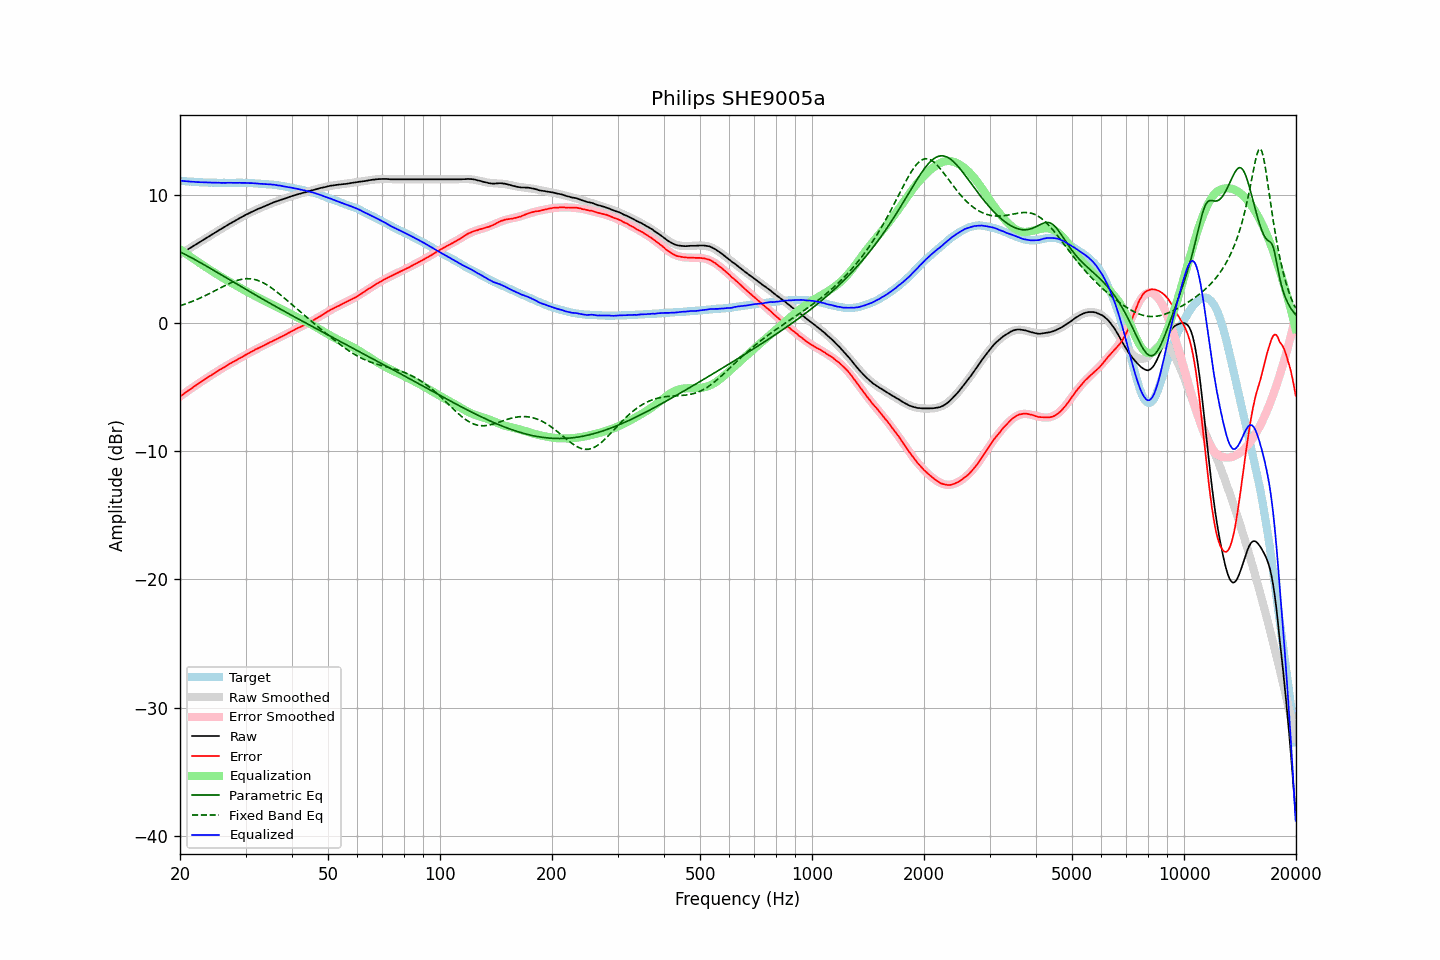

Values plotted in this chart, from the file beside it:
frequency, raw, error, smoothed, error_smoothed, equalization, parametric_eq, fixed_band_eq, equalized_raw, equalized_smoothed, target
20.00, 5.35, -5.73, 5.35, -5.74, 5.74, 5.54, 1.34, 11.09, 11.09, 11.09
20.20, 5.43, -5.64, 5.43, -5.65, 5.65, 5.48, 1.38, 11.08, 11.08, 11.08
20.40, 5.50, -5.56, 5.51, -5.56, 5.56, 5.41, 1.42, 11.06, 11.06, 11.07
20.61, 5.58, -5.47, 5.59, -5.47, 5.47, 5.35, 1.46, 11.05, 11.05, 11.06
20.81, 5.66, -5.37, 5.66, -5.38, 5.38, 5.29, 1.51, 11.04, 11.04, 11.04
21.02, 5.74, -5.28, 5.74, -5.29, 5.29, 5.22, 1.55, 11.03, 11.03, 11.02
21.23, 5.81, -5.20, 5.82, -5.20, 5.20, 5.16, 1.60, 11.02, 11.02, 11.01
21.44, 5.89, -5.13, 5.90, -5.11, 5.11, 5.09, 1.65, 11.01, 11.01, 11.02
21.66, 5.97, -5.03, 5.97, -5.03, 5.03, 5.02, 1.70, 11.00, 11.00, 11.00
21.87, 6.06, -4.95, 6.05, -4.94, 4.94, 4.95, 1.75, 11.00, 10.99, 11.00
22.09, 6.12, -4.85, 6.13, -4.86, 4.86, 4.88, 1.80, 10.98, 10.98, 10.98
22.31, 6.21, -4.77, 6.21, -4.77, 4.77, 4.82, 1.85, 10.98, 10.98, 10.98
22.54, 6.28, -4.68, 6.28, -4.69, 4.69, 4.74, 1.91, 10.97, 10.97, 10.97
22.76, 6.36, -4.60, 6.36, -4.60, 4.60, 4.67, 1.97, 10.97, 10.96, 10.97
22.99, 6.44, -4.51, 6.44, -4.52, 4.52, 4.60, 2.02, 10.96, 10.96, 10.96
23.22, 6.51, -4.43, 6.52, -4.43, 4.43, 4.53, 2.08, 10.95, 10.95, 10.94
23.45, 6.59, -4.36, 6.60, -4.35, 4.35, 4.46, 2.14, 10.95, 10.95, 10.95
23.69, 6.67, -4.27, 6.67, -4.27, 4.27, 4.39, 2.21, 10.94, 10.94, 10.94
23.92, 6.75, -4.18, 6.75, -4.19, 4.19, 4.31, 2.27, 10.94, 10.94, 10.93
24.16, 6.82, -4.11, 6.83, -4.11, 4.11, 4.24, 2.33, 10.93, 10.93, 10.94
24.40, 6.91, -4.03, 6.90, -4.03, 4.03, 4.17, 2.40, 10.93, 10.93, 10.94
24.65, 6.98, -3.95, 6.98, -3.95, 3.95, 4.09, 2.46, 10.93, 10.93, 10.94
24.89, 7.07, -3.87, 7.06, -3.87, 3.87, 4.02, 2.53, 10.93, 10.93, 10.93
25.14, 7.13, -3.79, 7.13, -3.79, 3.79, 3.95, 2.59, 10.93, 10.93, 10.92
25.39, 7.22, -3.70, 7.21, -3.71, 3.71, 3.87, 2.66, 10.93, 10.92, 10.92
25.65, 7.28, -3.63, 7.29, -3.64, 3.64, 3.80, 2.72, 10.92, 10.92, 10.92
25.91, 7.35, -3.56, 7.36, -3.56, 3.56, 3.72, 2.79, 10.91, 10.92, 10.92
26.16, 7.44, -3.49, 7.44, -3.48, 3.48, 3.65, 2.85, 10.92, 10.92, 10.92
26.43, 7.50, -3.42, 7.51, -3.41, 3.41, 3.57, 2.91, 10.91, 10.92, 10.92
26.69, 7.58, -3.34, 7.58, -3.34, 3.34, 3.50, 2.97, 10.92, 10.92, 10.92
26.96, 7.66, -3.25, 7.66, -3.26, 3.26, 3.42, 3.03, 10.92, 10.92, 10.92
27.23, 7.73, -3.18, 7.73, -3.19, 3.19, 3.35, 3.09, 10.92, 10.92, 10.92
27.50, 7.80, -3.11, 7.80, -3.12, 3.12, 3.28, 3.14, 10.92, 10.92, 10.91
27.77, 7.87, -3.05, 7.87, -3.05, 3.05, 3.20, 3.20, 10.92, 10.92, 10.92
28.05, 7.94, -2.97, 7.95, -2.98, 2.98, 3.13, 3.24, 10.92, 10.92, 10.92
28.33, 8.01, -2.91, 8.02, -2.90, 2.90, 3.05, 3.29, 10.92, 10.92, 10.92
28.62, 8.08, -2.84, 8.09, -2.83, 2.83, 2.98, 3.33, 10.92, 10.92, 10.92
28.90, 8.16, -2.76, 8.16, -2.76, 2.76, 2.90, 3.36, 10.93, 10.92, 10.93
29.19, 8.22, -2.70, 8.23, -2.69, 2.69, 2.83, 3.39, 10.92, 10.92, 10.93
29.48, 8.29, -2.63, 8.30, -2.62, 2.62, 2.76, 3.41, 10.92, 10.92, 10.92
29.78, 8.36, -2.56, 8.36, -2.55, 2.55, 2.68, 3.43, 10.92, 10.92, 10.92
30.08, 8.43, -2.48, 8.43, -2.48, 2.48, 2.61, 3.44, 10.92, 10.91, 10.92
30.38, 8.49, -2.41, 8.49, -2.41, 2.41, 2.54, 3.45, 10.91, 10.91, 10.90
30.68, 8.55, -2.34, 8.56, -2.35, 2.35, 2.46, 3.44, 10.90, 10.90, 10.90
30.99, 8.62, -2.27, 8.62, -2.28, 2.28, 2.39, 3.43, 10.90, 10.90, 10.89
31.30, 8.68, -2.21, 8.68, -2.21, 2.21, 2.32, 3.42, 10.89, 10.89, 10.89
31.61, 8.74, -2.14, 8.74, -2.14, 2.14, 2.24, 3.40, 10.89, 10.88, 10.89
31.93, 8.80, -2.06, 8.79, -2.08, 2.08, 2.17, 3.36, 10.88, 10.87, 10.86
32.24, 8.85, -2.01, 8.85, -2.01, 2.01, 2.10, 3.33, 10.87, 10.86, 10.87
32.57, 8.90, -1.95, 8.91, -1.95, 1.95, 2.03, 3.28, 10.85, 10.86, 10.85
32.89, 8.95, -1.89, 8.96, -1.89, 1.89, 1.96, 3.23, 10.84, 10.85, 10.85
33.22, 9.01, -1.83, 9.02, -1.82, 1.82, 1.88, 3.18, 10.84, 10.84, 10.84
33.55, 9.06, -1.77, 9.07, -1.76, 1.76, 1.81, 3.11, 10.83, 10.83, 10.84
33.89, 9.11, -1.71, 9.12, -1.70, 1.70, 1.74, 3.04, 10.81, 10.82, 10.82
34.23, 9.17, -1.63, 9.18, -1.64, 1.64, 1.67, 2.97, 10.81, 10.82, 10.81
34.57, 9.22, -1.58, 9.23, -1.58, 1.58, 1.60, 2.89, 10.80, 10.80, 10.80
34.92, 9.28, -1.50, 9.28, -1.52, 1.52, 1.53, 2.81, 10.80, 10.79, 10.78
35.27, 9.33, -1.46, 9.33, -1.45, 1.45, 1.46, 2.72, 10.79, 10.78, 10.80
35.62, 9.38, -1.39, 9.38, -1.39, 1.39, 1.39, 2.63, 10.78, 10.77, 10.77
35.97, 9.43, -1.33, 9.42, -1.33, 1.33, 1.32, 2.54, 10.77, 10.75, 10.76
... 635 more rows
